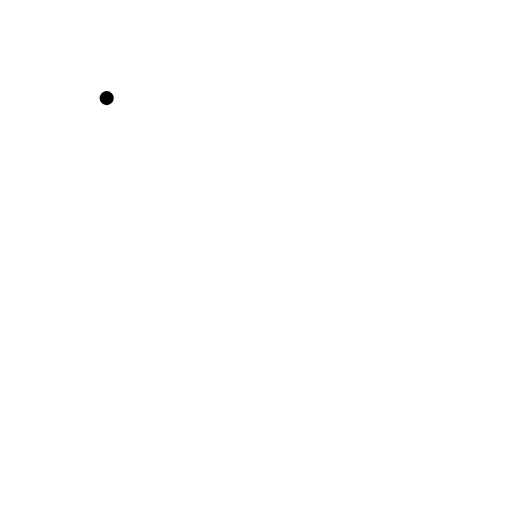
t = 0.00 s
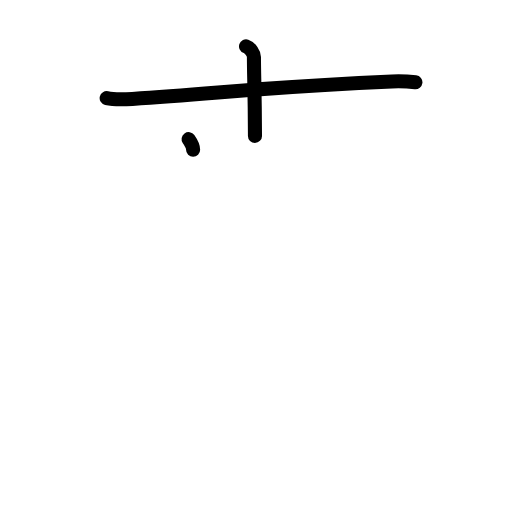
t = 2.40 s
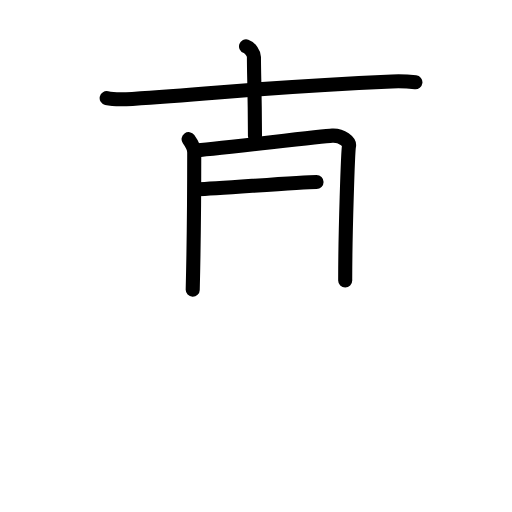
t = 4.80 s
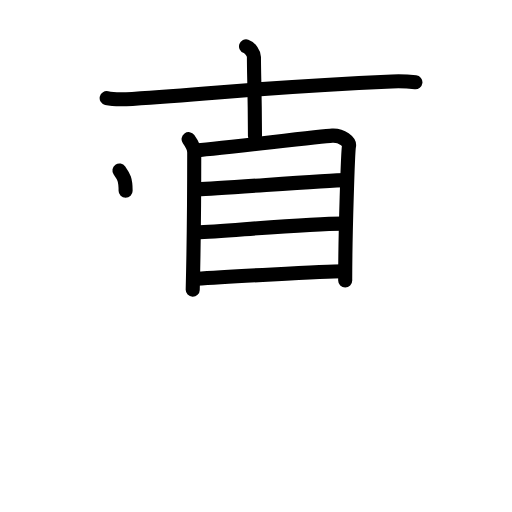
t = 7.20 s
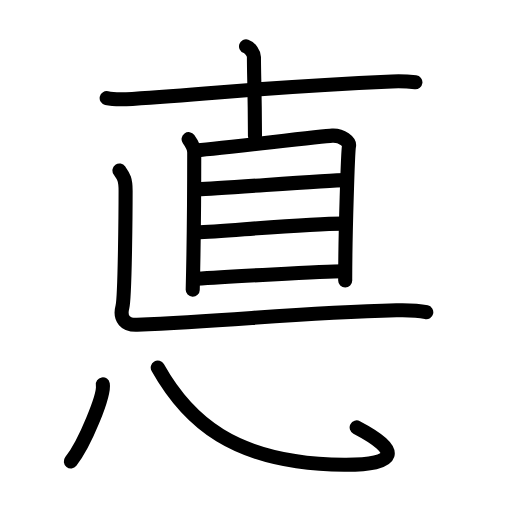
t = 9.60 s
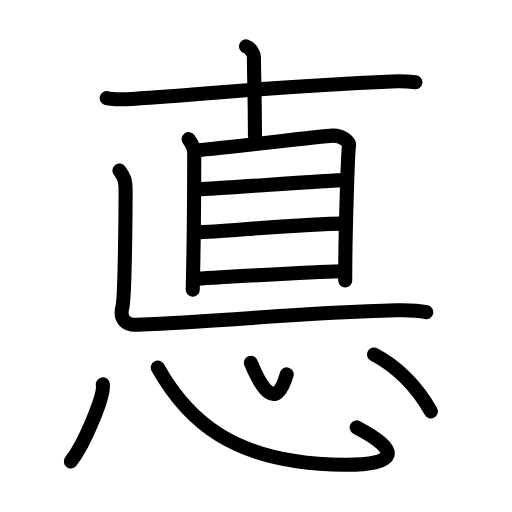
t = 12.00 s

The animated SVG that drew these frames (rendered in a browser with its animation timeline set to each time). Animation: 34 SMIL elements (animate=34); one cycle of 12.00 s.

<?xml version="1.0" encoding="UTF-8"?>
<!--
AniKanjiVG is licensed by CC-BY-SA Paul C. Sommerhoff (https://bitbucket.org/sommerhoff/anikanjivg).
AniKanjiVG uses KanjiVG which is licensed by CC-BY-SA Ulrich Apel (http://kanjivg.tagaini.net).
See also http://creativecommons.org/licenses/by-sa/3.0/
-->
<svg xmlns:kvg='http://kanjivg.tagaini.net' xmlns='http://www.w3.org/2000/svg' width='109' height='109' viewBox='0 0 109 109' style='fill:none;stroke:#000000;stroke-width:3;stroke-linecap:round;stroke-linejoin:round;' id="kvg:kanji_060b3"><g id="kvg:060b3" kvg:element="悳"><g id="kvg:060b3-g1" kvg:element="直" kvg:position="top"><g id="kvg:060b3-g2" kvg:element="十"><path id="kvg:060b3-s1" kvg:type="㇐" d="M22.71,20.89c1.43,0.33,4.04,0.26,5.46,0.17c18.84-1.18,27.99-2.57,55.28-3.72c2.38-0.1,3.8,0.04,4.99,0.18"><animate attributeName="d" begin="0.0s" dur="0.3333333333333333s" from="M22.71,20.89C22.71,20.89,22.71,20.89,22.71,20.89" to="M22.71,20.89c1.43,0.33,4.04,0.26,5.46,0.17" />
<animate attributeName="d" begin="0.3333333333333333s" dur="0.3333333333333333s" from="M22.71,20.89c1.43,0.33,4.04,0.26,5.46,0.17c0,0,0,0,0,0,0" to="M22.71,20.89c1.43,0.33,4.04,0.26,5.46,0.17c18.84-1.18,27.99-2.57,55.28-3.72" />
<animate attributeName="d" begin="0.6666666666666666s" dur="0.3333333333333333s" from="M22.71,20.89c1.43,0.33,4.04,0.26,5.46,0.17c18.84-1.18,27.99-2.57,55.28-3.72c0,0,0,0,0,0,0" to="M22.71,20.89c1.43,0.33,4.04,0.26,5.46,0.17c18.84-1.18,27.99-2.57,55.28-3.72c2.38-0.1,3.8,0.04,4.99,0.18" />
</path>
<path id="kvg:060b3-s2" kvg:type="㇑a" d="M52.38,9.87c0.93,0.32,1.68,1.54,1.68,2.28c0,3.85,0.19,6.85,0.22,16.78"><animate attributeName="d" begin="1.0s" dur="0.5s" from="M52.38,9.87C52.38,9.87,52.38,9.87,52.38,9.87" to="M52.38,9.87c0.93,0.32,1.68,1.54,1.68,2.28" />
<animate attributeName="d" begin="1.5s" dur="0.5s" from="M52.38,9.87c0.93,0.32,1.68,1.54,1.68,2.28c0,0,0,0,0,0,0" to="M52.38,9.87c0.93,0.32,1.68,1.54,1.68,2.28c0,3.85,0.19,6.85,0.22,16.78" />
<animate attributeName="d" begin="0s" dur="1.0s" from="M-100,-100" to="M-100,-100" />
</path>
</g>
<g id="kvg:060b3-g3" kvg:element="目"><path id="kvg:060b3-s3" kvg:type="㇑" d="M40.15,29.63c0.49,0.69,1.2,1.9,1.2,2.82c0,0.92-0.11,20.68-0.32,29.23"><animate attributeName="d" begin="2.0s" dur="0.5s" from="M40.15,29.63C40.15,29.63,40.15,29.63,40.15,29.63" to="M40.15,29.63c0.49,0.69,1.2,1.9,1.2,2.82" />
<animate attributeName="d" begin="2.5s" dur="0.5s" from="M40.15,29.63c0.49,0.69,1.2,1.9,1.2,2.82c0,0,0,0,0,0,0" to="M40.15,29.63c0.49,0.69,1.2,1.9,1.2,2.82c0,0.92-0.11,20.68-0.32,29.23" />
<animate attributeName="d" begin="0s" dur="2.0s" from="M-100,-100" to="M-100,-100" />
</path>
<path id="kvg:060b3-s4" kvg:type="㇕a" d="M41.43,32.02c2.9-0.12,26.65-2.99,29.31-3.14c2.09-0.11,3.73,1.34,3.56,2.19c-0.22,1.08-0.82,18.53-0.81,28.65"><animate attributeName="d" begin="3.0s" dur="0.3333333333333333s" from="M41.43,32.02C41.43,32.02,41.43,32.02,41.43,32.02" to="M41.43,32.02c2.9-0.12,26.65-2.99,29.31-3.14" />
<animate attributeName="d" begin="3.3333333333333335s" dur="0.3333333333333333s" from="M41.43,32.02c2.9-0.12,26.65-2.99,29.31-3.14c0,0,0,0,0,0,0" to="M41.43,32.02c2.9-0.12,26.65-2.99,29.31-3.14c2.09-0.11,3.73,1.34,3.56,2.19" />
<animate attributeName="d" begin="3.6666666666666665s" dur="0.3333333333333333s" from="M41.43,32.02c2.9-0.12,26.65-2.99,29.31-3.14c2.09-0.11,3.73,1.34,3.56,2.19c0,0,0,0,0,0,0" to="M41.43,32.02c2.9-0.12,26.65-2.99,29.31-3.14c2.09-0.11,3.73,1.34,3.56,2.19c-0.22,1.08-0.82,18.53-0.81,28.65" />
<animate attributeName="d" begin="0s" dur="3.0s" from="M-100,-100" to="M-100,-100" />
</path>
<path id="kvg:060b3-s5" kvg:type="㇐a" d="M42.11,40.3c5.5-0.16,27.09-1.96,31.6-1.96"><animate attributeName="d" begin="4.0s" dur="1.0s" from="M42.11,40.3C42.11,40.3,42.11,40.3,42.11,40.3" to="M42.11,40.3c5.5-0.16,27.09-1.96,31.6-1.96" />
<animate attributeName="d" begin="0s" dur="4.0s" from="M-100,-100" to="M-100,-100" />
</path>
<path id="kvg:060b3-s6" kvg:type="㇐a" d="M41.83,49.48c7.34-0.39,23.92-1.88,31.04-1.88"><animate attributeName="d" begin="5.0s" dur="1.0s" from="M41.83,49.48C41.83,49.48,41.83,49.48,41.83,49.48" to="M41.83,49.48c7.34-0.39,23.92-1.88,31.04-1.88" />
<animate attributeName="d" begin="0s" dur="5.0s" from="M-100,-100" to="M-100,-100" />
</path>
<path id="kvg:060b3-s7" kvg:type="㇐a" d="M41.8,59.36c5.11-0.35,27.5-1.61,31.18-1.61"><animate attributeName="d" begin="6.0s" dur="1.0s" from="M41.8,59.36C41.8,59.36,41.8,59.36,41.8,59.36" to="M41.8,59.36c5.11-0.35,27.5-1.61,31.18-1.61" />
<animate attributeName="d" begin="0s" dur="6.0s" from="M-100,-100" to="M-100,-100" />
</path>
</g>
<path id="kvg:060b3-s8" kvg:type="㇗" d="M25.43,36.3c0.88,1.26,1.31,1.77,1.31,4.29c0,2.53-0.11,22.57-0.68,24.76c-0.66,2.53,0.69,3.9,3.12,3.79c21.41-0.96,34.56-2.54,55.22-3.08c2.41-0.06,4.44-0.02,6.35,0.41"><animate attributeName="d" begin="7.0s" dur="0.2s" from="M25.43,36.3C25.43,36.3,25.43,36.3,25.43,36.3" to="M25.43,36.3c0.88,1.26,1.31,1.77,1.31,4.29" />
<animate attributeName="d" begin="7.2s" dur="0.2s" from="M25.43,36.3c0.88,1.26,1.31,1.77,1.31,4.29c0,0,0,0,0,0,0" to="M25.43,36.3c0.88,1.26,1.31,1.77,1.31,4.29c0,2.53-0.11,22.57-0.68,24.76" />
<animate attributeName="d" begin="7.4s" dur="0.2s" from="M25.43,36.3c0.88,1.26,1.31,1.77,1.31,4.29c0,2.53-0.11,22.57-0.68,24.76c0,0,0,0,0,0,0" to="M25.43,36.3c0.88,1.26,1.31,1.77,1.31,4.29c0,2.53-0.11,22.57-0.68,24.76c-0.66,2.53,0.69,3.9,3.12,3.79" />
<animate attributeName="d" begin="7.6s" dur="0.2s" from="M25.43,36.3c0.88,1.26,1.31,1.77,1.31,4.29c0,2.53-0.11,22.57-0.68,24.76c-0.66,2.53,0.69,3.9,3.12,3.79c0,0,0,0,0,0,0" to="M25.43,36.3c0.88,1.26,1.31,1.77,1.31,4.29c0,2.53-0.11,22.57-0.68,24.76c-0.66,2.53,0.69,3.9,3.12,3.79c21.41-0.96,34.56-2.54,55.22-3.08" />
<animate attributeName="d" begin="7.8s" dur="0.2s" from="M25.43,36.3c0.88,1.26,1.31,1.77,1.31,4.29c0,2.53-0.11,22.57-0.68,24.76c-0.66,2.53,0.69,3.9,3.12,3.79c21.41-0.96,34.56-2.54,55.22-3.08c0,0,0,0,0,0,0" to="M25.43,36.3c0.88,1.26,1.31,1.77,1.31,4.29c0,2.53-0.11,22.57-0.68,24.76c-0.66,2.53,0.69,3.9,3.12,3.79c21.41-0.96,34.56-2.54,55.22-3.08c2.41-0.06,4.44-0.02,6.35,0.41" />
<animate attributeName="d" begin="0s" dur="7.0s" from="M-100,-100" to="M-100,-100" />
</path>
</g>
<g id="kvg:060b3-g4" kvg:element="心" kvg:position="bottom" kvg:radical="tradit"><path id="kvg:060b3-s9" kvg:type="㇔" d="M21.89,81.82c0.38,2.32-3.78,12.56-6.81,16.42"><animate attributeName="d" begin="8.0s" dur="1.0s" from="M21.89,81.82C21.89,81.82,21.89,81.82,21.89,81.82" to="M21.89,81.82c0.38,2.32-3.78,12.56-6.81,16.42" />
<animate attributeName="d" begin="0s" dur="8.0s" from="M-100,-100" to="M-100,-100" />
</path>
<path id="kvg:060b3-s10" kvg:type="㇟b" d="M33.58,78.25c6.17,11,15.92,20.55,39.7,20.68C84.75,99,85.5,96,75.93,90.99"><animate attributeName="d" begin="9.0s" dur="0.5s" from="M33.58,78.25C33.58,78.25,33.58,78.25,33.58,78.25" to="M33.58,78.25c6.17,11,15.92,20.55,39.7,20.68" />
<animate attributeName="d" begin="9.5s" dur="0.5s" from="M33.58,78.25c6.17,11,15.92,20.55,39.7,20.68c0,0,0,0,0,0,0" to="M33.58,78.25c6.17,11,15.92,20.55,39.7,20.68C84.75,99,85.5,96,75.93,90.99" />
<animate attributeName="d" begin="0s" dur="9.0s" from="M-100,-100" to="M-100,-100" />
</path>
<path id="kvg:060b3-s11" kvg:type="㇔a" d="M53.41,77.25c2.17,5.25,5.32,10.5,7.63,2.46"><animate attributeName="d" begin="10.0s" dur="1.0s" from="M53.41,77.25C53.41,77.25,53.41,77.25,53.41,77.25" to="M53.41,77.25c2.17,5.25,5.32,10.5,7.63,2.46" />
<animate attributeName="d" begin="0s" dur="10.0s" from="M-100,-100" to="M-100,-100" />
</path>
<path id="kvg:060b3-s12" kvg:type="㇔" d="M79.63,75.48c4.72,2.42,9.12,6.77,12.1,12.11"><animate attributeName="d" begin="11.0s" dur="1.0s" from="M79.63,75.48C79.63,75.48,79.63,75.48,79.63,75.48" to="M79.63,75.48c4.72,2.42,9.12,6.77,12.1,12.11" />
<animate attributeName="d" begin="0s" dur="11.0s" from="M-100,-100" to="M-100,-100" />
</path>
</g>
</g>
</svg>
